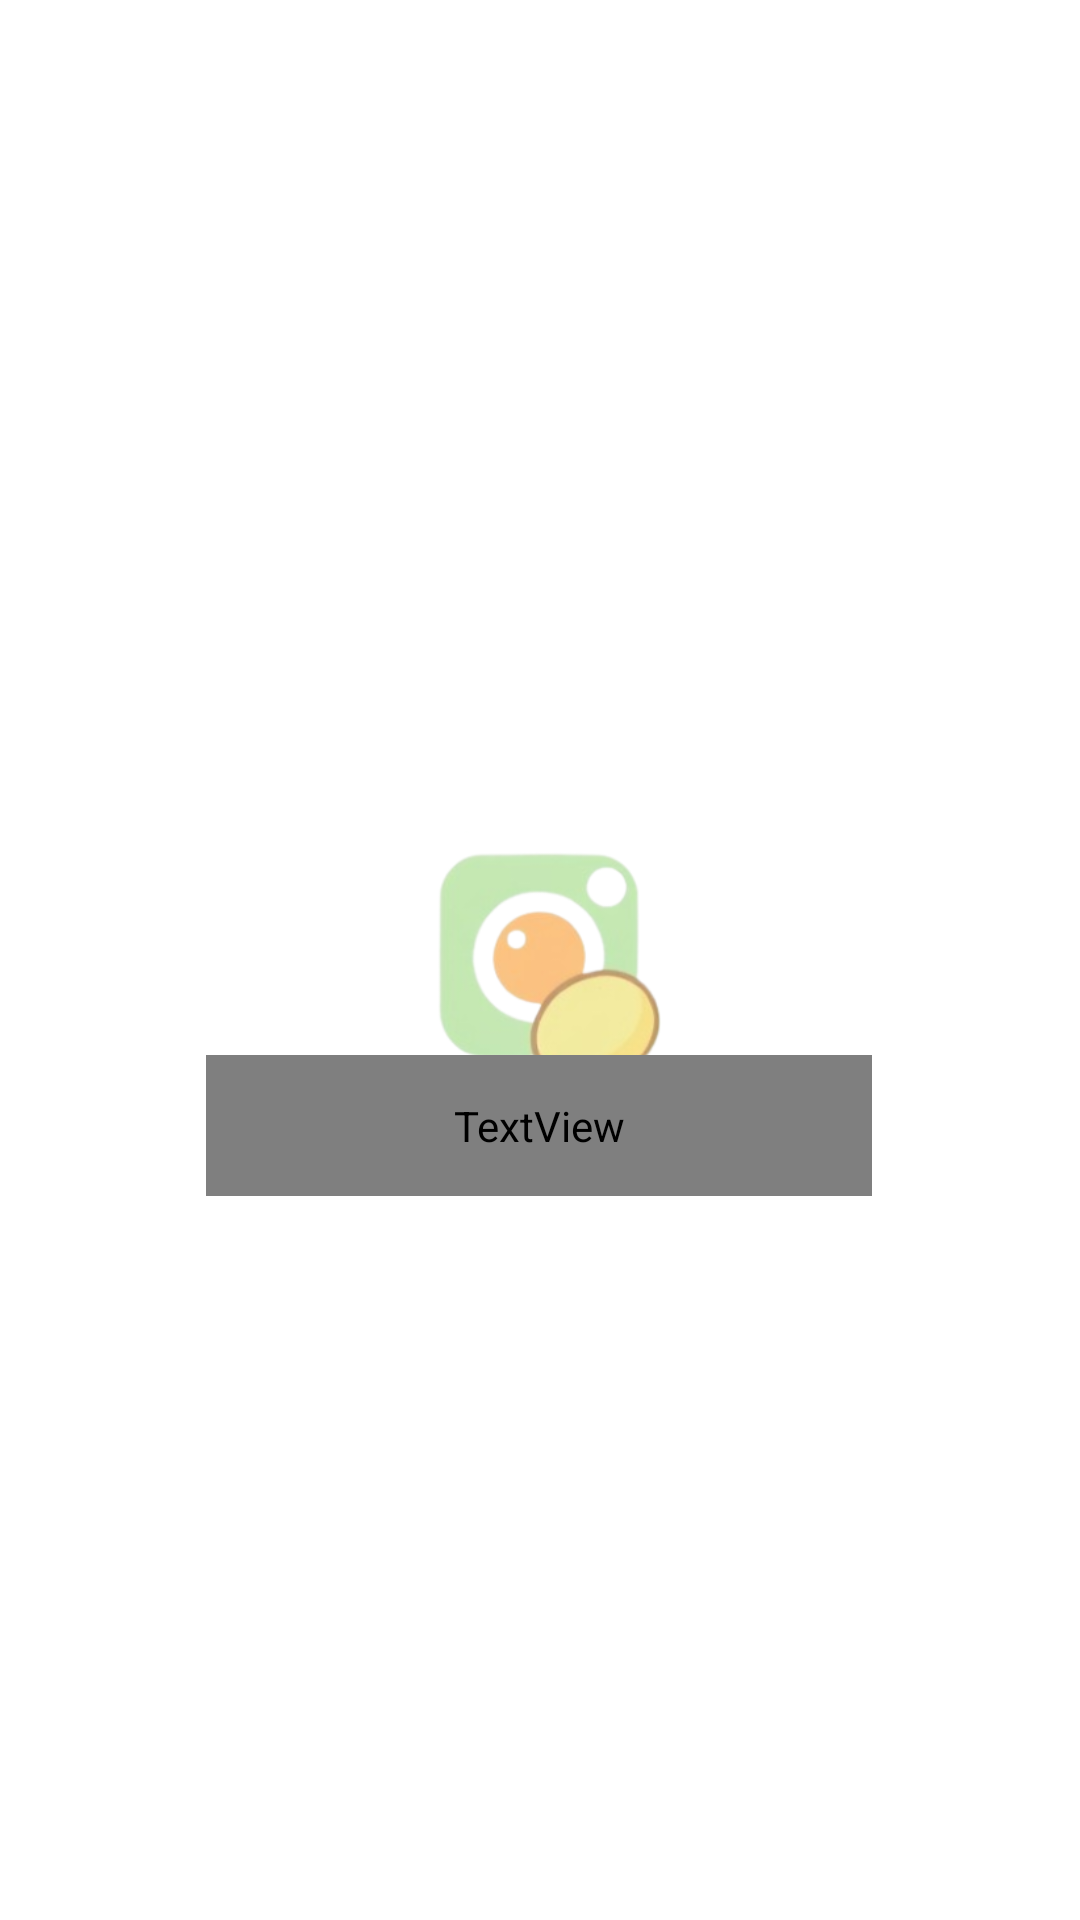

Android layout source for this screen:
<!-- AndroidManifest.xml: activity theme Theme.MaterialComponents.DayNight.NoActionBar -->
<!-- res/layout/activity_main.xml -->
<?xml version="1.0" encoding="utf-8"?>
<androidx.constraintlayout.widget.ConstraintLayout xmlns:android="http://schemas.android.com/apk/res/android"
    xmlns:app="http://schemas.android.com/apk/res-auto"
    xmlns:tools="http://schemas.android.com/tools"
    android:id="@+id/main"
    android:layout_width="match_parent"
    android:layout_height="match_parent"
    tools:context=".MainActivity"
    android:background="#FFFFFF">

    <ImageView
        android:id="@+id/logoimage"
        android:layout_width="217dp"
        android:layout_height="142dp"
        app:layout_constraintBottom_toBottomOf="parent"
        app:layout_constraintEnd_toEndOf="parent"
        app:layout_constraintHorizontal_bias="0.497"
        app:layout_constraintStart_toStartOf="parent"
        app:layout_constraintTop_toTopOf="parent"
        app:srcCompat="@mipmap/ic_logomain_foreground" />

    <TextView
        android:id="@+id/logoname"
        android:layout_width="222dp"
        android:layout_height="47dp"
        android:gravity="center"
        android:text="@string/logoname"
        android:fontFamily="@font/kleide_trial_bold"
        android:textAlignment="center"
        android:textColor="@color/primaryTextColor"
        android:textSize="30sp"
        app:layout_constraintBottom_toBottomOf="parent"
        app:layout_constraintEnd_toEndOf="parent"
        app:layout_constraintHorizontal_bias="0.497"
        app:layout_constraintStart_toStartOf="parent"
        app:layout_constraintTop_toTopOf="parent"
        app:layout_constraintVertical_bias="0.593" />
</androidx.constraintlayout.widget.ConstraintLayout>
<!-- resources referenced by this layout -->
<resources>
  <color name="primaryTextColor">#c4e9b2</color>
  <!-- mipmap ic_logomain_foreground: webp bitmap (mipmap-hdpi, 7998 bytes) -->
  <string name="logoname">pistachia</string>
</resources>
